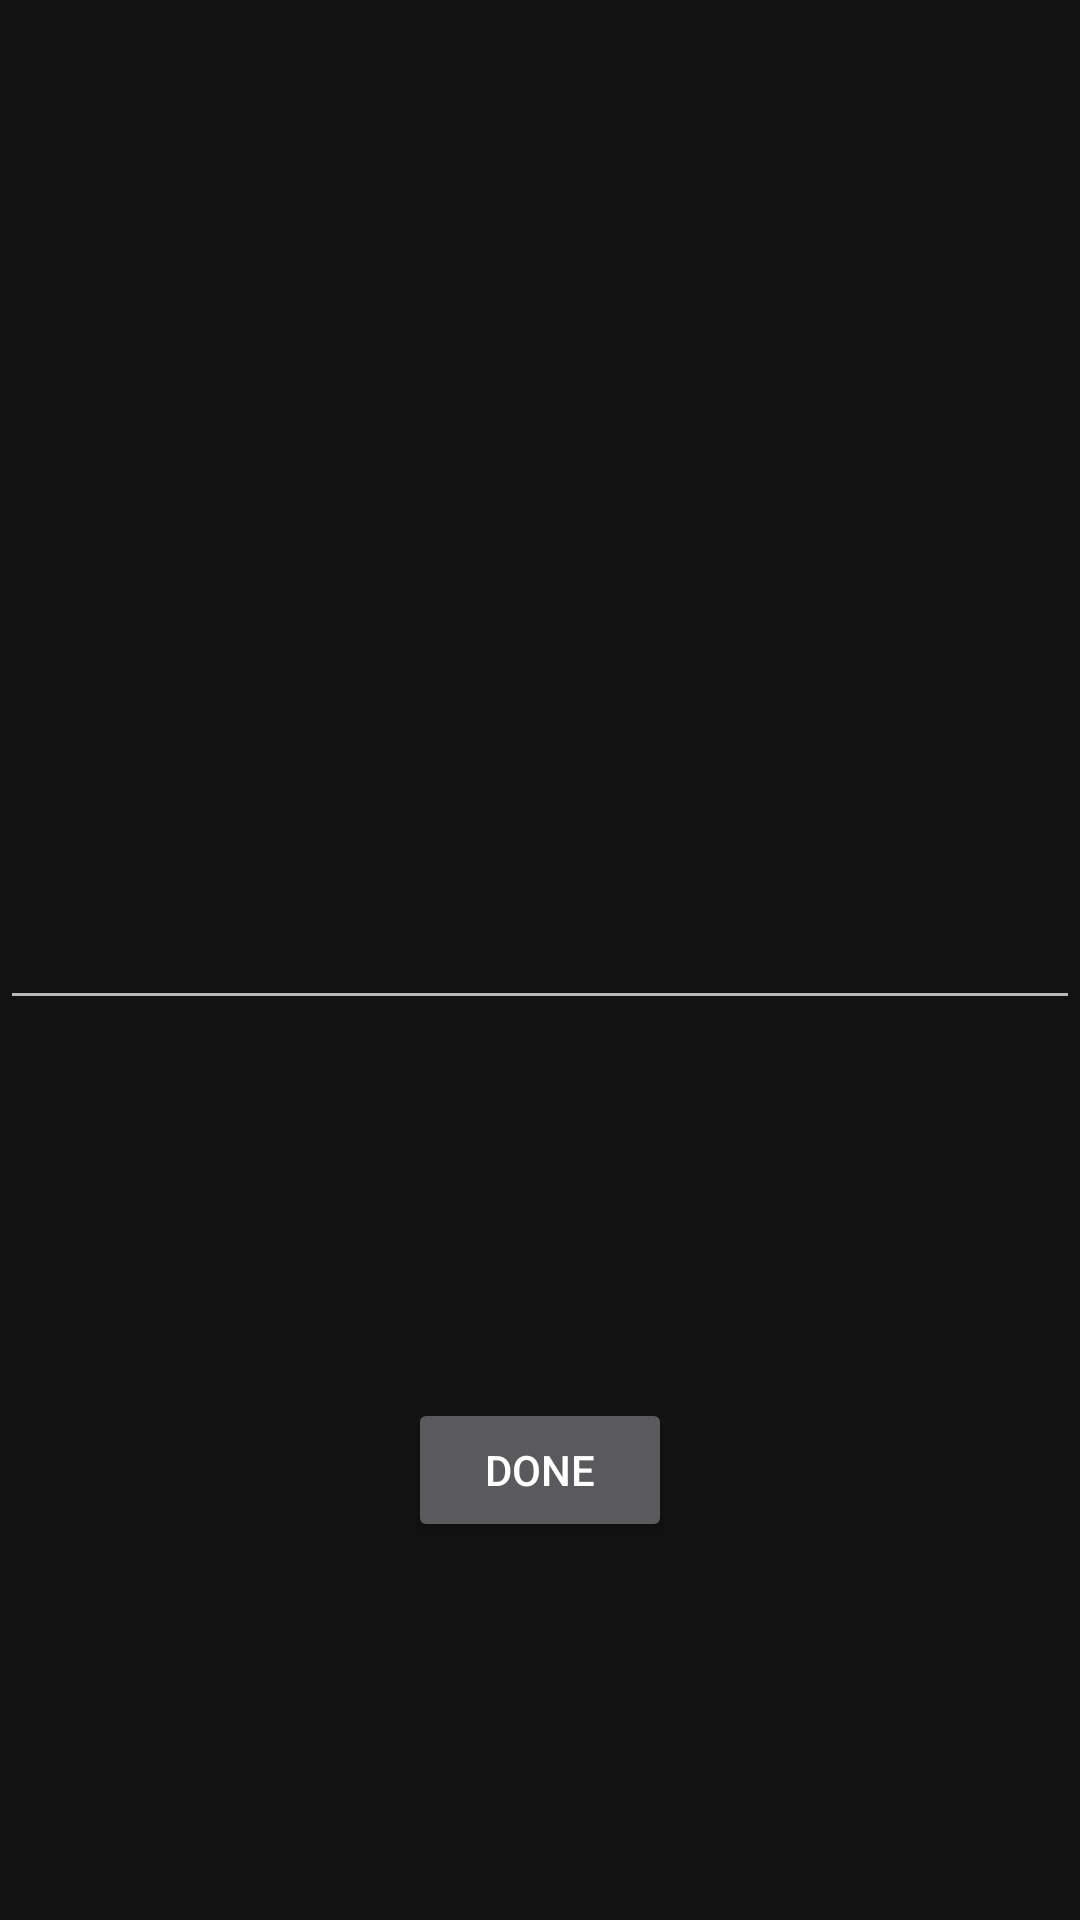

Layout XML and referenced resources for this Android screen:
<!-- AndroidManifest.xml: application theme AppTheme -->
<!-- res/layout/fragment_add_task.xml -->
<?xml version="1.0" encoding="utf-8"?>
<android.support.constraint.ConstraintLayout
    xmlns:android="http://schemas.android.com/apk/res/android"
    xmlns:app="http://schemas.android.com/apk/res-auto"
    android:layout_width="match_parent"
    android:layout_height="match_parent">

    <EditText
        android:id="@+id/taskTitle_EditText"
        android:layout_width="0dp"
        android:layout_height="wrap_content"
        android:lines="1"
        app:layout_constraintBottom_toBottomOf="parent"
        app:layout_constraintHorizontal_bias="1.0"
        app:layout_constraintLeft_toLeftOf="parent"
        app:layout_constraintRight_toRightOf="parent"
        app:layout_constraintTop_toTopOf="parent"
        app:layout_constraintVertical_bias="0.499" />

    <Button
        android:id="@+id/addTask_Button"
        android:layout_width="wrap_content"
        android:layout_height="wrap_content"
        android:layout_marginBottom="8dp"
        android:layout_marginTop="8dp"
        android:text="Done"
        app:layout_constraintBottom_toBottomOf="parent"
        app:layout_constraintLeft_toLeftOf="parent"
        app:layout_constraintRight_toRightOf="parent"
        app:layout_constraintTop_toBottomOf="@id/taskTitle_EditText" />
</android.support.constraint.ConstraintLayout>
<!-- resources referenced by this layout -->
<resources>
  <style name="AppTheme" parent="Theme.AppCompat.NoActionBar">
          
          <item name="colorPrimary">@color/colorPrimary</item>
          <item name="colorPrimaryDark">@color/colorPrimaryDark</item>
          <item name="colorAccent">@color/colorAccent</item>
          <item name="android:windowBackground">@color/colorWindowBackground</item>
      </style>
  <color name="colorPrimary">#121212</color>
  <color name="colorPrimaryDark">#000000</color>
  <color name="colorAccent">#80D8FF</color>
  <color name="colorWindowBackground">#121212</color>
</resources>
